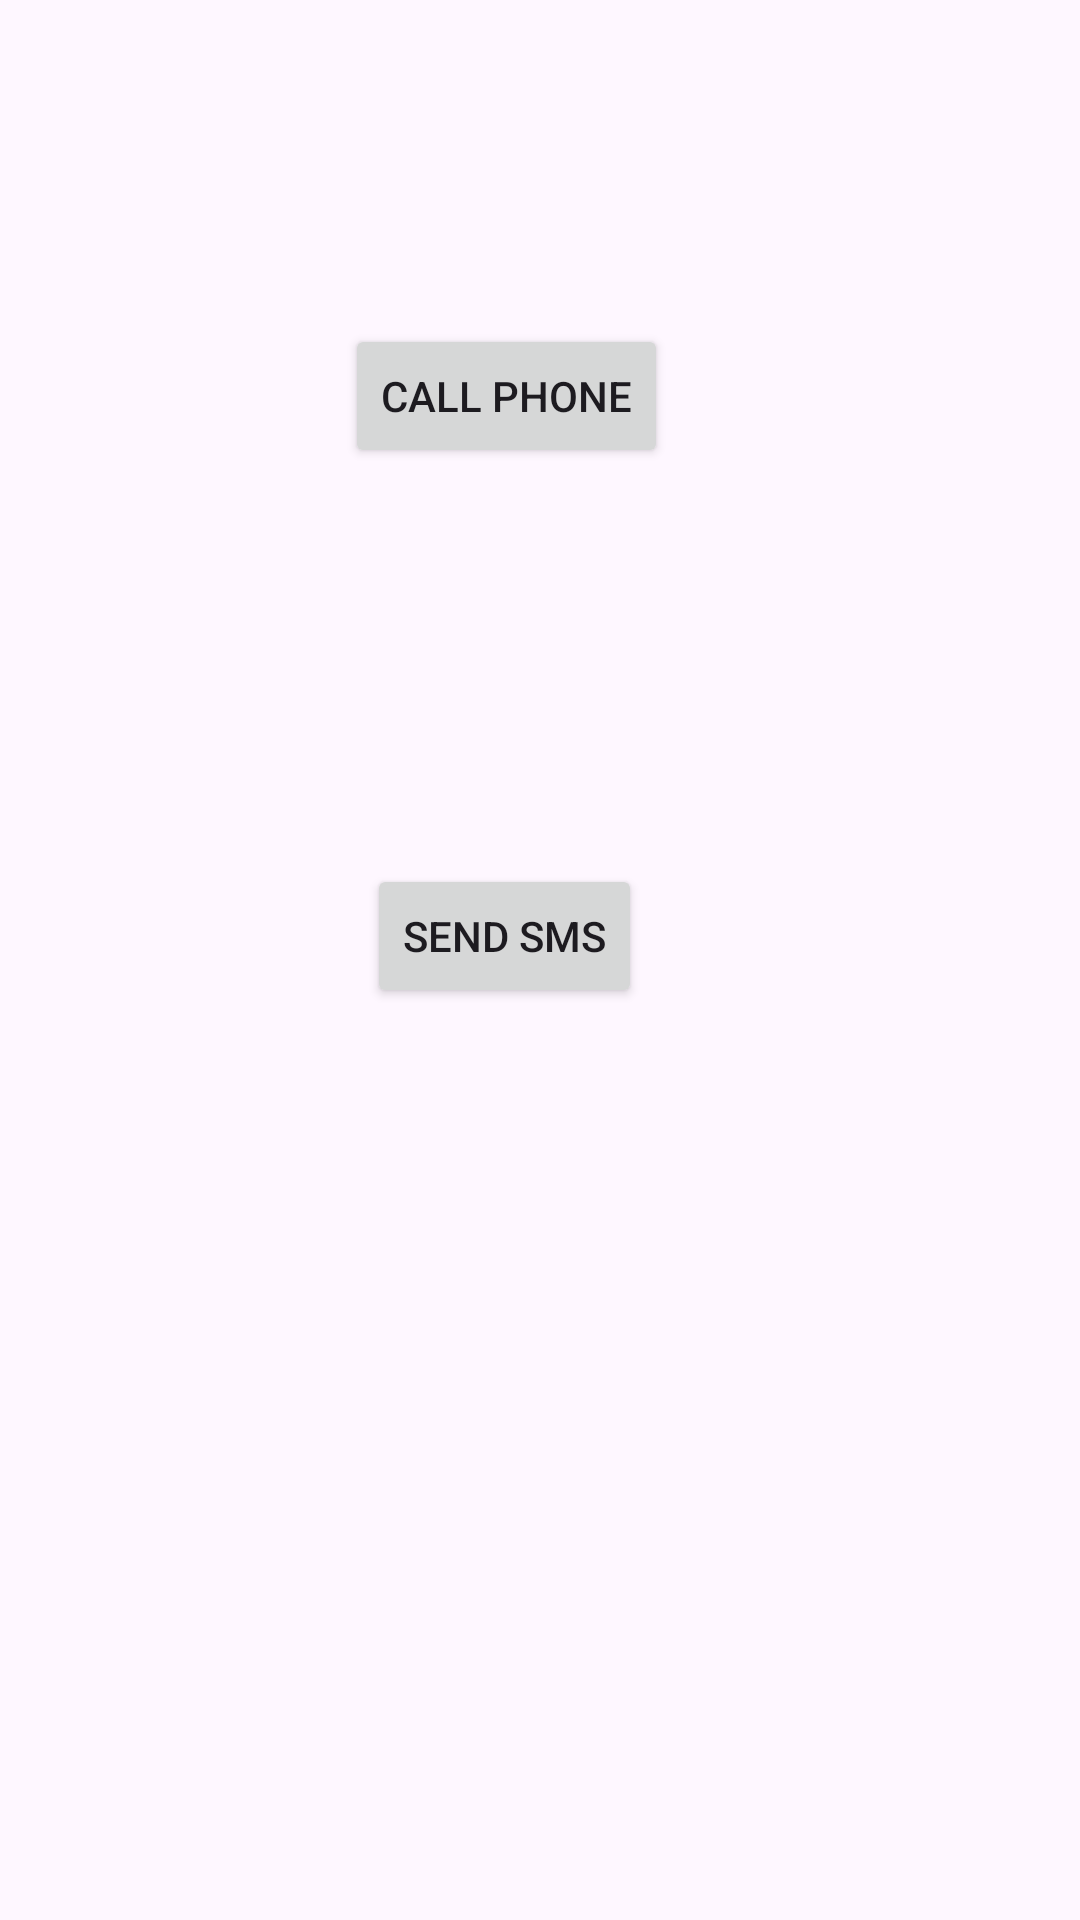

This screen was rendered from an Android layout file. Write that file and the resources it references.
<!-- AndroidManifest.xml: application theme Theme.TellSend -->
<!-- res/layout/activity_main.xml -->
<?xml version="1.0" encoding="utf-8"?>
<androidx.constraintlayout.widget.ConstraintLayout xmlns:android="http://schemas.android.com/apk/res/android"
    xmlns:app="http://schemas.android.com/apk/res-auto"
    xmlns:tools="http://schemas.android.com/tools"
    android:id="@+id/main"
    android:layout_width="match_parent"
    android:layout_height="match_parent"
    tools:context=".MainActivity">

    <Button
        android:id="@+id/btncallphone"
        android:layout_width="wrap_content"
        android:layout_height="wrap_content"
        android:layout_marginTop="108dp"
        android:text="CALL PHONE"
        app:layout_constraintEnd_toEndOf="parent"
        app:layout_constraintHorizontal_bias="0.456"
        app:layout_constraintStart_toStartOf="parent"
        app:layout_constraintTop_toTopOf="parent" />

    <Button
        android:id="@+id/btnsendsms"
        android:layout_width="wrap_content"
        android:layout_height="wrap_content"
        android:layout_marginTop="132dp"
        android:text="SEND SMS"
        app:layout_constraintEnd_toEndOf="parent"
        app:layout_constraintHorizontal_bias="0.456"
        app:layout_constraintStart_toStartOf="parent"
        app:layout_constraintTop_toBottomOf="@+id/btncallphone" />
</androidx.constraintlayout.widget.ConstraintLayout>
<!-- resources referenced by this layout -->
<resources>
  <style name="Theme.TellSend" parent="Base.Theme.TellSend" />
  <style name="Base.Theme.TellSend" parent="Theme.Material3.DayNight.NoActionBar">
          
          
      </style>
</resources>
